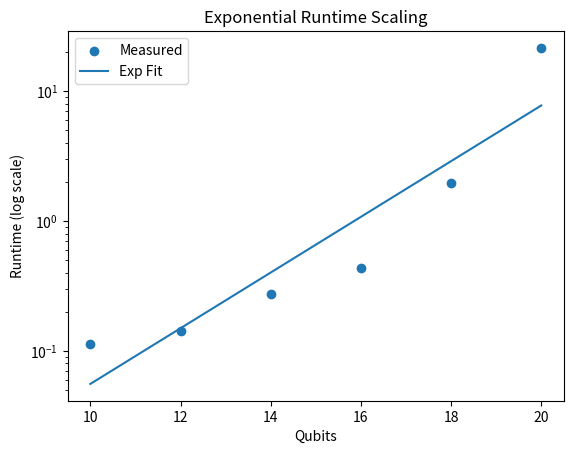

Source code (Python):
import numpy as np
import matplotlib.pyplot as plt

qubits = np.array([10,12,14,16,18,20])
runtime = np.array([
    0.112974,
    0.142474,
    0.274912,
    0.434131,
    1.952265,
    21.531514
])

log_runtime = np.log(runtime)

coeffs = np.polyfit(qubits, log_runtime, 1)
b, c = coeffs
a = np.exp(c)

print(f"Fitted model:")   # calculating the value of b(growth rate) and a (scaling factor)
print(f"T(n) = {a:.6f} * exp({b:.4f} * n)")

plt.figure()
plt.scatter(qubits, runtime, label="Measured")
plt.plot(qubits, a * np.exp(b * qubits), label="Exp Fit")
plt.yscale("log")
plt.xlabel("Qubits")
plt.ylabel("Runtime (log scale)")
plt.legend()
plt.title("Exponential Runtime Scaling")
plt.show()
